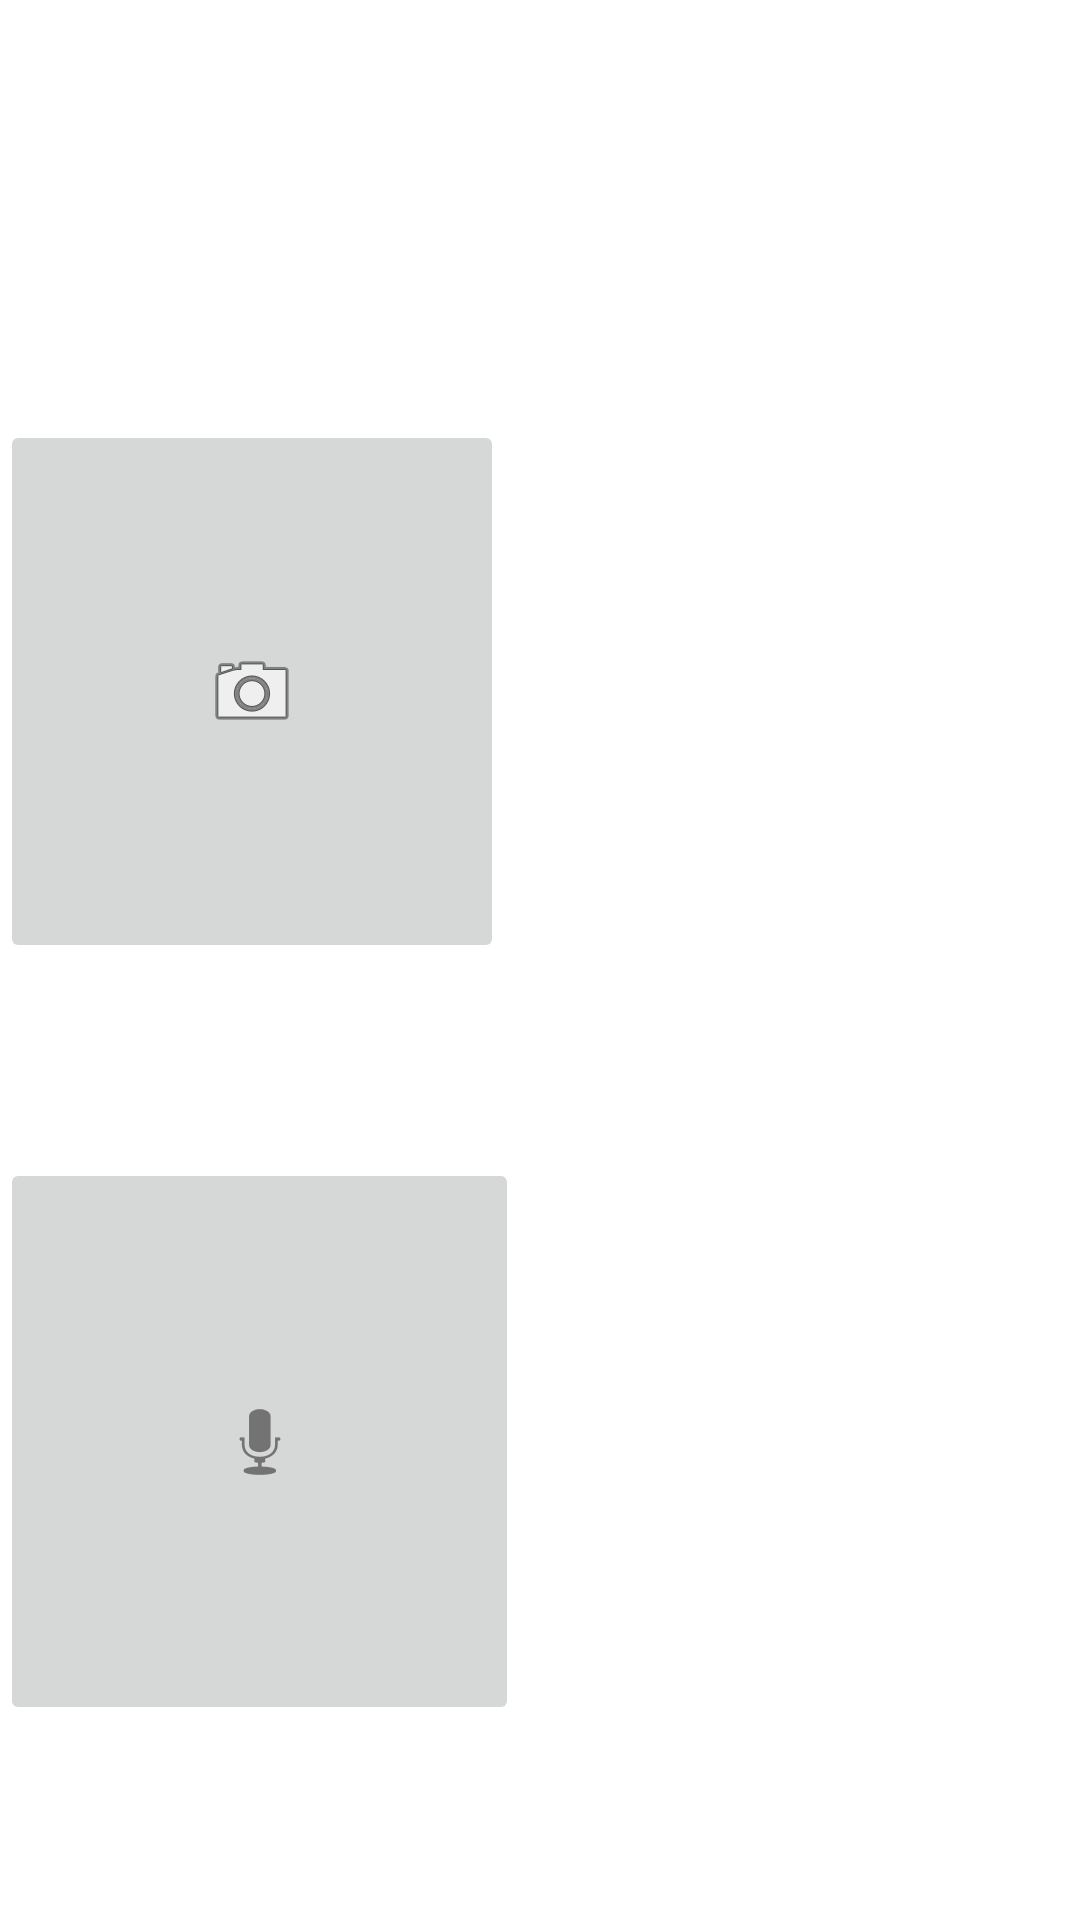

The Android layout XML behind this screen, and the referenced resources:
<!-- AndroidManifest.xml: application theme Theme.TexToCatch -->
<!-- res/layout/activity_seleccion.xml -->
<?xml version="1.0" encoding="utf-8"?>
<androidx.constraintlayout.widget.ConstraintLayout xmlns:android="http://schemas.android.com/apk/res/android"
    xmlns:app="http://schemas.android.com/apk/res-auto"
    xmlns:tools="http://schemas.android.com/tools"
    android:layout_width="match_parent"
    android:layout_height="match_parent"
    tools:context=".Seleccion">

    <ImageButton
        android:id="@+id/btnTextoVoz"
        android:layout_width="168dp"
        android:layout_height="181dp"
        android:layout_marginTop="140dp"
        app:layout_constraintTop_toTopOf="parent"
        app:srcCompat="@android:drawable/ic_menu_camera"
        tools:layout_editor_absoluteX="110dp" />

    <ImageButton
        android:id="@+id/btnVozTexto"
        android:layout_width="173dp"
        android:layout_height="189dp"
        app:layout_constraintBottom_toBottomOf="parent"
        app:layout_constraintTop_toBottomOf="@+id/btnTextoVoz"
        app:layout_constraintVertical_bias="0.501"
        app:srcCompat="@android:drawable/ic_btn_speak_now"
        tools:layout_editor_absoluteX="110dp" />
</androidx.constraintlayout.widget.ConstraintLayout>
<!-- resources referenced by this layout -->
<resources>
  <style name="Theme.TexToCatch" parent="Theme.MaterialComponents.DayNight.DarkActionBar">
          
          <item name="colorPrimary">@color/purple_500</item>
          <item name="colorPrimaryVariant">@color/purple_700</item>
          <item name="colorOnPrimary">@color/white</item>
          
          <item name="colorSecondary">@color/teal_200</item>
          <item name="colorSecondaryVariant">@color/teal_700</item>
          <item name="colorOnSecondary">@color/black</item>
          
          <item name="android:statusBarColor" tools:targetApi="l">?attr/colorPrimaryVariant</item>
          
      </style>
  <color name="purple_500">#FF6200EE</color>
  <color name="purple_700">#FF3700B3</color>
  <color name="white">#FFFFFFFF</color>
  <color name="teal_200">#FF03DAC5</color>
  <color name="teal_700">#FF018786</color>
  <color name="black">#FF000000</color>
</resources>
